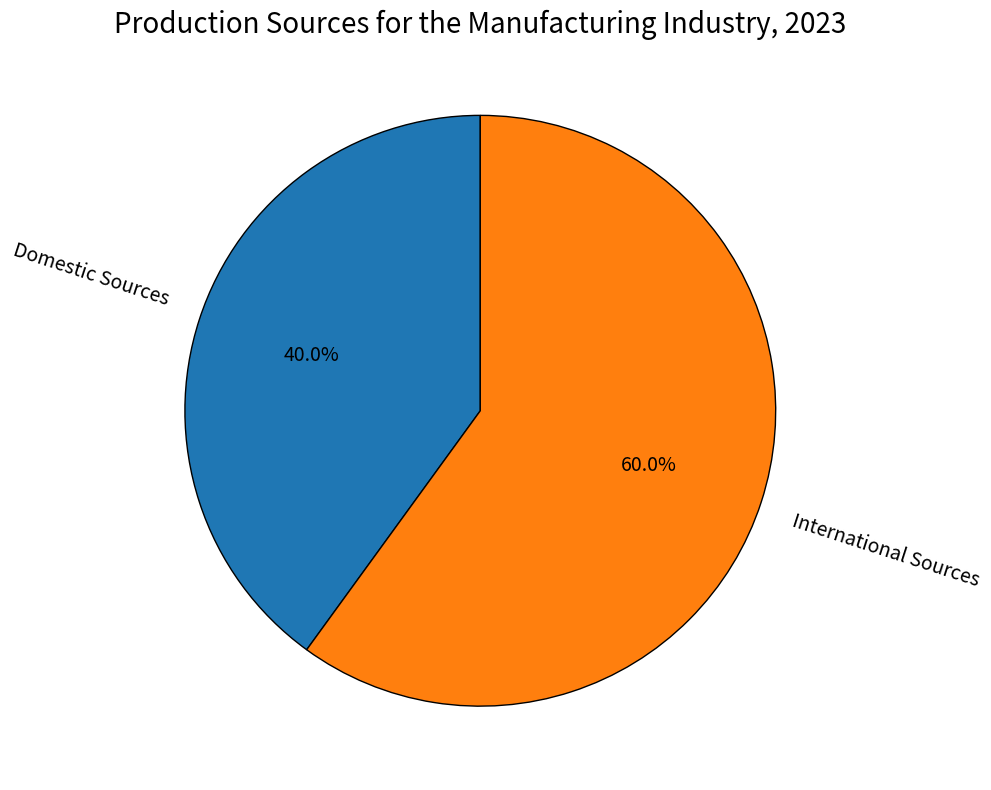

Python code for this plot: (Note: this script raises an exception after producing the figure.)

import matplotlib.pyplot as plt

plt.figure(figsize=(10, 8))

sources = ['Domestic Sources', 'International Sources']
percentage = [40, 60]

plt.pie(percentage, labels=sources, autopct='%1.1f%%', startangle=90,
        textprops={'fontsize': 14}, 
        wedgeprops={'edgecolor': 'black'},
        labeldistance=1.1,
        rotatelabels=True)

plt.title('Production Sources for the Manufacturing Industry, 2023', fontsize=20)
plt.tight_layout()
plt.savefig('pie chart/png/199.png')
plt.clf()
